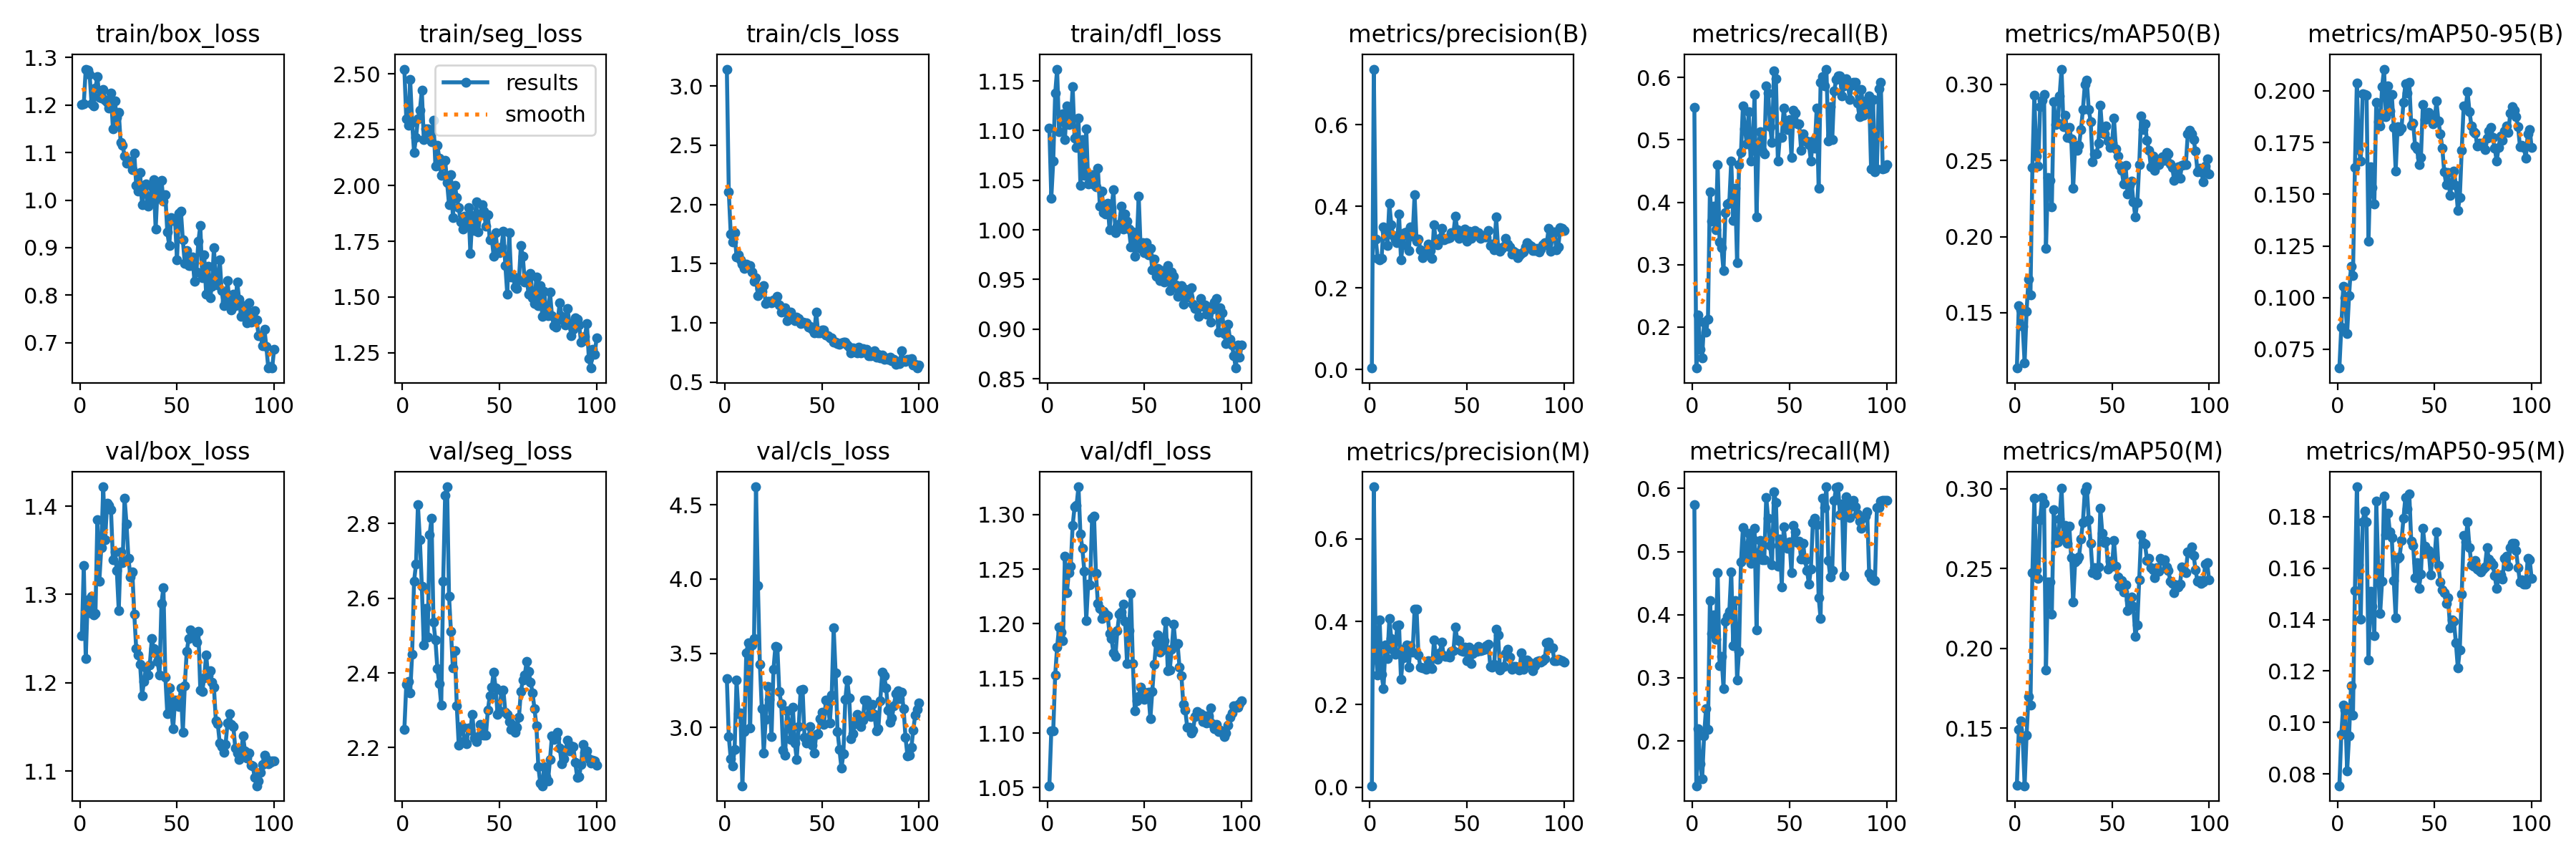

The data file committed next to this chart (first rows):
epoch, time, train/box_loss, train/seg_loss, train/cls_loss, train/dfl_loss, metrics/precision(B), metrics/recall(B), metrics/mAP50(B), metrics/mAP50-95(B), metrics/precision(M), metrics/recall(M), metrics/mAP50(M), metrics/mAP50-95(M), val/box_loss, val/seg_loss, val/cls_loss, val/dfl_loss, lr/pg0, lr/pg1, lr/pg2
1, 42.49, 1.201, 2.522, 3.142, 1.103, 0.00381, 0.5522, 0.1136, 0.0659, 0.00392, 0.5742, 0.1139, 0.07547, 1.253, 2.249, 3.329, 1.052, 0.0002167, 0.0002167, 0.0002167
2, 62.22, 1.202, 2.299, 2.105, 1.032, 0.7364, 0.1344, 0.1548, 0.08583, 0.7253, 0.129, 0.1491, 0.09535, 1.333, 2.369, 2.939, 1.102, 0.0004456, 0.0004456, 0.0004456
3, 88.16, 1.276, 2.27, 1.75, 1.069, 0.3205, 0.2193, 0.1516, 0.1053, 0.3205, 0.2193, 0.1547, 0.1069, 1.227, 2.376, 2.79, 1.102, 0.0006699, 0.0006699, 0.0006699
4, 113.2, 1.273, 2.475, 1.684, 1.138, 0.2722, 0.164, 0.1408, 0.1, 0.2713, 0.164, 0.1434, 0.1047, 1.294, 2.347, 2.743, 1.153, 0.0008896, 0.0008896, 0.0008896
5, 142.5, 1.265, 2.283, 1.76, 1.162, 0.2686, 0.1511, 0.1171, 0.08264, 0.4044, 0.1395, 0.1139, 0.0812, 1.28, 2.449, 2.853, 1.179, 0.001105, 0.001105, 0.001105
6, 170.1, 1.203, 2.149, 1.556, 1.099, 0.2732, 0.2075, 0.1508, 0.1011, 0.2732, 0.2075, 0.1457, 0.09492, 1.298, 2.645, 3.322, 1.197, 0.001315, 0.001315, 0.001315
7, 195.2, 1.198, 2.214, 1.572, 1.113, 0.3503, 0.1914, 0.1722, 0.1153, 0.2386, 0.2516, 0.1699, 0.1142, 1.277, 2.69, 3.092, 1.193, 0.001521, 0.001521, 0.001521
8, 221.4, 1.236, 2.3, 1.532, 1.117, 0.3385, 0.2129, 0.1618, 0.1108, 0.3443, 0.2183, 0.1644, 0.1028, 1.279, 2.849, 3.099, 1.184, 0.001551, 0.001551, 0.001551
9, 246.4, 1.259, 2.337, 1.493, 1.091, 0.3049, 0.4167, 0.2456, 0.1628, 0.31, 0.422, 0.2474, 0.1513, 1.384, 2.755, 2.608, 1.262, 0.001535, 0.001535, 0.001535
10, 270.4, 1.216, 2.427, 1.459, 1.125, 0.4071, 0.3702, 0.2928, 0.2039, 0.4071, 0.3702, 0.2941, 0.1916, 1.315, 2.632, 2.975, 1.228, 0.001518, 0.001518, 0.001518
11, 293.2, 1.215, 2.207, 1.497, 1.106, 0.3555, 0.3941, 0.2529, 0.1716, 0.3598, 0.3995, 0.2493, 0.1613, 1.353, 2.475, 3.504, 1.247, 0.001502, 0.001502, 0.001502
12, 316.9, 1.234, 2.253, 1.475, 1.108, 0.3282, 0.3563, 0.2462, 0.1662, 0.331, 0.3617, 0.2439, 0.1401, 1.422, 2.572, 3.571, 1.253, 0.001485, 0.001485, 0.001485
13, 341.3, 1.21, 2.254, 1.482, 1.144, 0.3173, 0.4607, 0.2856, 0.1986, 0.3212, 0.4661, 0.2808, 0.1779, 1.362, 2.496, 2.996, 1.29, 0.001469, 0.001469, 0.001469
14, 362.6, 1.206, 2.236, 1.428, 1.092, 0.3103, 0.336, 0.2894, 0.1981, 0.3897, 0.3194, 0.2944, 0.1822, 1.403, 2.77, 3.556, 1.307, 0.001452, 0.001452, 0.001452
15, 387, 1.193, 2.196, 1.348, 1.083, 0.3807, 0.3269, 0.2933, 0.1981, 0.3912, 0.3344, 0.2911, 0.1779, 1.401, 2.813, 3.599, 1.308, 0.001436, 0.001436, 0.001436
16, 411.3, 1.225, 2.292, 1.384, 1.112, 0.2698, 0.2903, 0.1921, 0.1272, 0.26, 0.2832, 0.1862, 0.1243, 1.396, 2.535, 4.622, 1.325, 0.001419, 0.001419, 0.001419
17, 431.2, 1.15, 2.086, 1.228, 1.045, 0.3062, 0.3839, 0.2388, 0.1633, 0.3123, 0.3892, 0.2418, 0.1509, 1.34, 2.488, 3.958, 1.282, 0.001403, 0.001403, 0.001403
18, 456.1, 1.208, 2.179, 1.293, 1.091, 0.3357, 0.3977, 0.2368, 0.1533, 0.3357, 0.3977, 0.2414, 0.1451, 1.348, 2.411, 3.427, 1.269, 0.001386, 0.001386, 0.001386
19, 478.2, 1.174, 2.123, 1.265, 1.055, 0.3373, 0.4, 0.2198, 0.1454, 0.3429, 0.4054, 0.2216, 0.1338, 1.327, 2.372, 3.127, 1.248, 0.00137, 0.00137, 0.00137
20, 502.5, 1.185, 2.044, 1.314, 1.101, 0.2918, 0.4661, 0.2885, 0.1945, 0.2909, 0.4678, 0.2867, 0.1859, 1.282, 2.314, 2.829, 1.203, 0.001353, 0.001353, 0.001353
21, 527.9, 1.121, 2.107, 1.166, 1.046, 0.3493, 0.3708, 0.2735, 0.185, 0.3427, 0.3508, 0.2663, 0.1602, 1.348, 2.644, 3.056, 1.236, 0.001337, 0.001337, 0.001337
22, 554.5, 1.115, 2.113, 1.183, 1.05, 0.327, 0.422, 0.2746, 0.1829, 0.327, 0.422, 0.2665, 0.1423, 1.336, 2.875, 3.275, 1.236, 0.00132, 0.00132, 0.00132
23, 577.6, 1.093, 2.014, 1.181, 1.055, 0.4285, 0.303, 0.2925, 0.2021, 0.4292, 0.2963, 0.2812, 0.155, 1.409, 2.898, 3.192, 1.297, 0.001304, 0.001304, 0.001304
24, 600.6, 1.077, 1.914, 1.17, 1.046, 0.3155, 0.4602, 0.3101, 0.2105, 0.4301, 0.3424, 0.3003, 0.1879, 1.38, 2.606, 2.94, 1.299, 0.001287, 0.001287, 0.001287
25, 624, 1.081, 2.048, 1.193, 1.043, 0.3208, 0.48, 0.2723, 0.1875, 0.3196, 0.4838, 0.2694, 0.173, 1.341, 2.51, 3.392, 1.246, 0.001271, 0.001271, 0.001271
26, 647, 1.082, 1.856, 1.201, 1.062, 0.2932, 0.5543, 0.2796, 0.2024, 0.2903, 0.5376, 0.2771, 0.1813, 1.32, 2.413, 3.546, 1.218, 0.001254, 0.001254, 0.001254
27, 670.8, 1.065, 2.001, 1.226, 1.024, 0.2749, 0.5172, 0.265, 0.1902, 0.2885, 0.492, 0.2659, 0.174, 1.325, 2.46, 3.544, 1.214, 0.001238, 0.001238, 0.001238
28, 696, 1.098, 1.945, 1.15, 1.039, 0.2852, 0.4939, 0.2719, 0.1982, 0.2891, 0.5004, 0.2765, 0.1717, 1.278, 2.312, 3.244, 1.205, 0.001221, 0.001221, 0.001221
29, 720.8, 1.032, 1.902, 1.094, 1.017, 0.2874, 0.5456, 0.2641, 0.1824, 0.2856, 0.5295, 0.2566, 0.1552, 1.239, 2.207, 3.162, 1.211, 0.001205, 0.001205, 0.001205
30, 744.8, 1.019, 1.838, 1.1, 1.016, 0.3079, 0.4656, 0.2319, 0.1613, 0.306, 0.4811, 0.2289, 0.1408, 1.232, 2.256, 2.847, 1.208, 0.001188, 0.001188, 0.001188
31, 770.5, 1.057, 1.803, 1.129, 1.027, 0.2914, 0.4882, 0.2602, 0.1825, 0.2893, 0.5209, 0.2541, 0.1638, 1.221, 2.255, 2.813, 1.208, 0.001172, 0.001172, 0.001172
32, 790, 0.9902, 1.861, 1.016, 0.9998, 0.2729, 0.5722, 0.2566, 0.1805, 0.2862, 0.5371, 0.2553, 0.1643, 1.186, 2.218, 3.113, 1.191, 0.001155, 0.001155, 0.001155
33, 814.4, 1.015, 1.829, 1.062, 1.022, 0.3555, 0.3763, 0.2599, 0.1819, 0.3555, 0.3763, 0.2572, 0.1707, 1.202, 2.21, 3.021, 1.186, 0.001139, 0.001139, 0.001139
34, 837.5, 1.034, 1.9, 1.093, 1.04, 0.3099, 0.493, 0.2702, 0.1945, 0.314, 0.4984, 0.2687, 0.1793, 1.217, 2.252, 2.922, 1.173, 0.001122, 0.001122, 0.001122
35, 860.2, 0.9874, 1.696, 1.05, 0.9974, 0.305, 0.5125, 0.2834, 0.2035, 0.3086, 0.5179, 0.2789, 0.1875, 1.209, 2.247, 3.135, 1.17, 0.001106, 0.001106, 0.001106
36, 887.6, 1, 1.865, 1.021, 1.004, 0.3214, 0.4817, 0.3, 0.1988, 0.3252, 0.4871, 0.2986, 0.1829, 1.22, 2.29, 2.895, 1.194, 0.001089, 0.001089, 0.001089
37, 911.8, 1.029, 1.798, 1.05, 1.006, 0.346, 0.4769, 0.3028, 0.2042, 0.3508, 0.4865, 0.3012, 0.1889, 1.25, 2.227, 2.784, 1.209, 0.001073, 0.001073, 0.001073
38, 935.9, 1.043, 1.925, 1.034, 1.024, 0.318, 0.5862, 0.2836, 0.1832, 0.318, 0.5862, 0.2805, 0.1705, 1.239, 2.217, 3.008, 1.211, 0.001056, 0.001056, 0.001056
39, 958.3, 0.9385, 1.79, 0.9956, 1.001, 0.3212, 0.5753, 0.2757, 0.1846, 0.3166, 0.5532, 0.2657, 0.1689, 1.233, 2.23, 3.254, 1.218, 0.00104, 0.00104, 0.00104
40, 981, 1.026, 1.873, 1.007, 1.016, 0.321, 0.521, 0.249, 0.1732, 0.3161, 0.5097, 0.2474, 0.1563, 1.224, 2.262, 3.257, 1.202, 0.001023, 0.001023, 0.001023
41, 1007, 1.012, 1.914, 0.9997, 1.009, 0.3237, 0.4953, 0.2542, 0.172, 0.3142, 0.4787, 0.2505, 0.1621, 1.209, 2.246, 2.933, 1.164, 0.001007, 0.001007, 0.001007
42, 1029, 1.042, 1.883, 1.003, 1.001, 0.3353, 0.6109, 0.2543, 0.1644, 0.3273, 0.5946, 0.246, 0.1522, 1.29, 2.233, 2.895, 1.194, 0.0009904, 0.0009904, 0.0009904
43, 1057, 0.9974, 1.816, 0.9659, 0.9831, 0.3345, 0.5973, 0.2615, 0.1677, 0.3291, 0.5783, 0.251, 0.1577, 1.308, 2.233, 2.931, 1.227, 0.0009739, 0.0009739, 0.0009739
44, 1080, 1.011, 1.87, 0.9714, 0.9981, 0.3761, 0.4656, 0.2862, 0.1934, 0.3865, 0.4763, 0.2877, 0.1755, 1.207, 2.3, 3.008, 1.164, 0.0009574, 0.0009574, 0.0009574
45, 1103, 0.9328, 1.756, 0.9441, 0.9738, 0.3421, 0.5038, 0.2681, 0.186, 0.3552, 0.5199, 0.272, 0.1686, 1.165, 2.339, 2.882, 1.12, 0.0009409, 0.0009409, 0.0009409
46, 1128, 0.9042, 1.766, 0.9133, 0.9846, 0.3224, 0.5038, 0.2675, 0.1867, 0.3548, 0.4443, 0.2661, 0.1657, 1.194, 2.362, 2.829, 1.13, 0.0009244, 0.0009244, 0.0009244
47, 1153, 0.9635, 1.682, 1.091, 1.034, 0.3343, 0.5502, 0.2728, 0.1897, 0.3291, 0.5389, 0.2671, 0.1669, 1.17, 2.403, 2.952, 1.133, 0.0009078, 0.0009078, 0.0009078
48, 1177, 0.9571, 1.788, 0.9175, 0.9816, 0.339, 0.5269, 0.2628, 0.1871, 0.3275, 0.5119, 0.2497, 0.1573, 1.148, 2.36, 2.96, 1.142, 0.0008913, 0.0008913, 0.0008913
49, 1202, 0.9563, 1.7, 0.9164, 0.987, 0.3436, 0.5161, 0.2585, 0.184, 0.3379, 0.5048, 0.2546, 0.1645, 1.181, 2.289, 3.058, 1.138, 0.0008748, 0.0008748, 0.0008748
50, 1226, 0.874, 1.699, 0.9421, 0.9771, 0.3142, 0.5323, 0.2613, 0.1849, 0.3064, 0.5156, 0.2515, 0.164, 1.179, 2.298, 3.103, 1.131, 0.0008583, 0.0008583, 0.0008583
51, 1250, 0.9717, 1.726, 0.9392, 0.9872, 0.339, 0.4715, 0.2777, 0.1951, 0.3389, 0.4662, 0.2676, 0.1742, 1.173, 2.352, 3.022, 1.134, 0.0008418, 0.0008418, 0.0008418
52, 1274, 0.9772, 1.796, 0.8972, 0.9745, 0.3208, 0.5477, 0.2579, 0.1853, 0.2988, 0.5419, 0.2514, 0.161, 1.194, 2.354, 3.185, 1.137, 0.0008253, 0.0008253, 0.0008253
53, 1295, 0.9168, 1.643, 0.8919, 0.981, 0.3345, 0.5425, 0.2528, 0.1793, 0.3234, 0.5312, 0.2447, 0.1546, 1.144, 2.295, 3.164, 1.113, 0.0008088, 0.0008088, 0.0008088
54, 1319, 0.8661, 1.512, 0.8714, 0.9597, 0.3401, 0.5258, 0.247, 0.1723, 0.3332, 0.5145, 0.2387, 0.1515, 1.196, 2.289, 3.032, 1.138, 0.0007923, 0.0007923, 0.0007923
55, 1341, 0.8946, 1.787, 0.8729, 0.9705, 0.3339, 0.525, 0.2434, 0.1608, 0.3284, 0.5162, 0.2426, 0.1503, 1.236, 2.27, 3.22, 1.163, 0.0007758, 0.0007758, 0.0007758
56, 1365, 0.8625, 1.59, 0.8358, 0.9533, 0.3355, 0.4832, 0.2346, 0.1547, 0.3394, 0.4881, 0.2354, 0.1464, 1.25, 2.249, 3.672, 1.183, 0.0007593, 0.0007593, 0.0007593
57, 1388, 0.8626, 1.592, 0.839, 0.9614, 0.3214, 0.5091, 0.2466, 0.1605, 0.3298, 0.5126, 0.2399, 0.1484, 1.26, 2.26, 3.368, 1.19, 0.0007428, 0.0007428, 0.0007428
58, 1414, 0.88, 1.544, 0.8222, 0.9487, 0.3279, 0.4979, 0.2281, 0.1495, 0.332, 0.4866, 0.2237, 0.1367, 1.252, 2.242, 2.974, 1.174, 0.0007263, 0.0007263, 0.0007263
59, 1435, 0.8285, 1.539, 0.8191, 0.9592, 0.3243, 0.4984, 0.2335, 0.1557, 0.3329, 0.4704, 0.2304, 0.1398, 1.253, 2.254, 2.851, 1.176, 0.0007098, 0.0007098, 0.0007098
60, 1459, 0.8492, 1.577, 0.8341, 0.9476, 0.3256, 0.4925, 0.2366, 0.1613, 0.3427, 0.4484, 0.2322, 0.1392, 1.246, 2.281, 2.726, 1.185, 0.0006933, 0.0006933, 0.0006933
... 40 more rows
